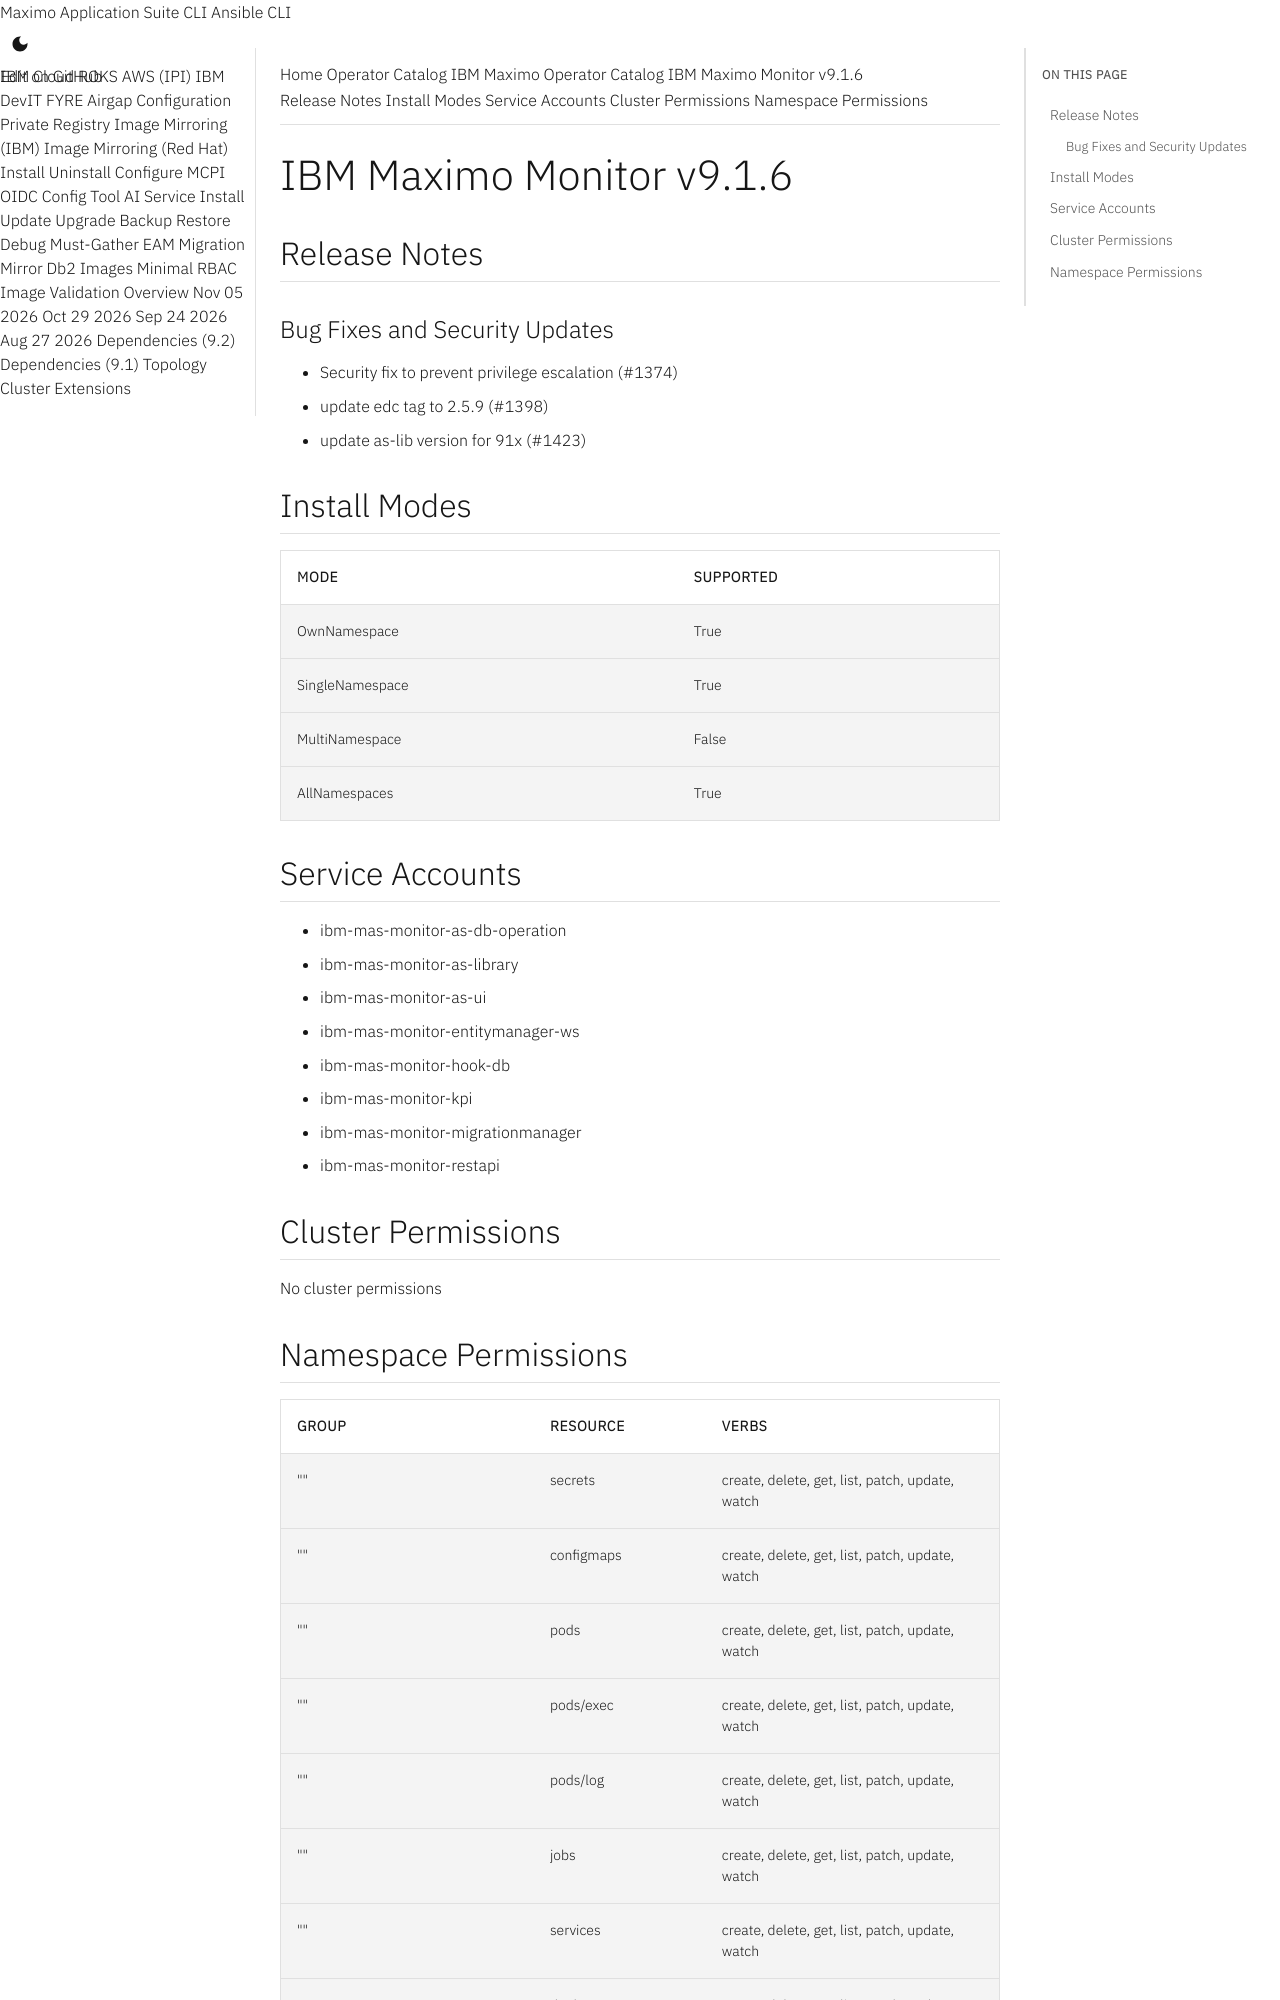

repository: ibm-mas/cli · page: catalogs/packages/ibm-mas-monitor/9.1.6/index.html · generator: mkdocs

extra_breadcrumb_title_1: Operator Catalog
extra_breadcrumb_title_2: IBM Maximo Operator Catalog
extra_breadcrumb_url_2: ../../../
nav_title: Operator Catalog

IBM Maximo Monitor v9.1.6
================================================================================

Release Notes
--------------------------------------------------------------------------------
### Bug Fixes and Security Updates
- Security fix to prevent privilege escalation (#1374)
- update edc tag to 2.5.9 (#1398)
- update as-lib version for 91x (#1423)

Install Modes
--------------------------------------------------------------------------------
| Mode                 | Supported |
| :------------------- | :-------- |
| OwnNamespace         | True      |
| SingleNamespace      | True      |
| MultiNamespace       | False     |
| AllNamespaces        | True      |

Service Accounts
--------------------------------------------------------------------------------
- ibm-mas-monitor-as-db-operation
- ibm-mas-monitor-as-library
- ibm-mas-monitor-as-ui
- ibm-mas-monitor-entitymanager-ws
- ibm-mas-monitor-hook-db
- ibm-mas-monitor-kpi
- ibm-mas-monitor-migrationmanager
- ibm-mas-monitor-restapi

Cluster Permissions
--------------------------------------------------------------------------------
No cluster permissions
